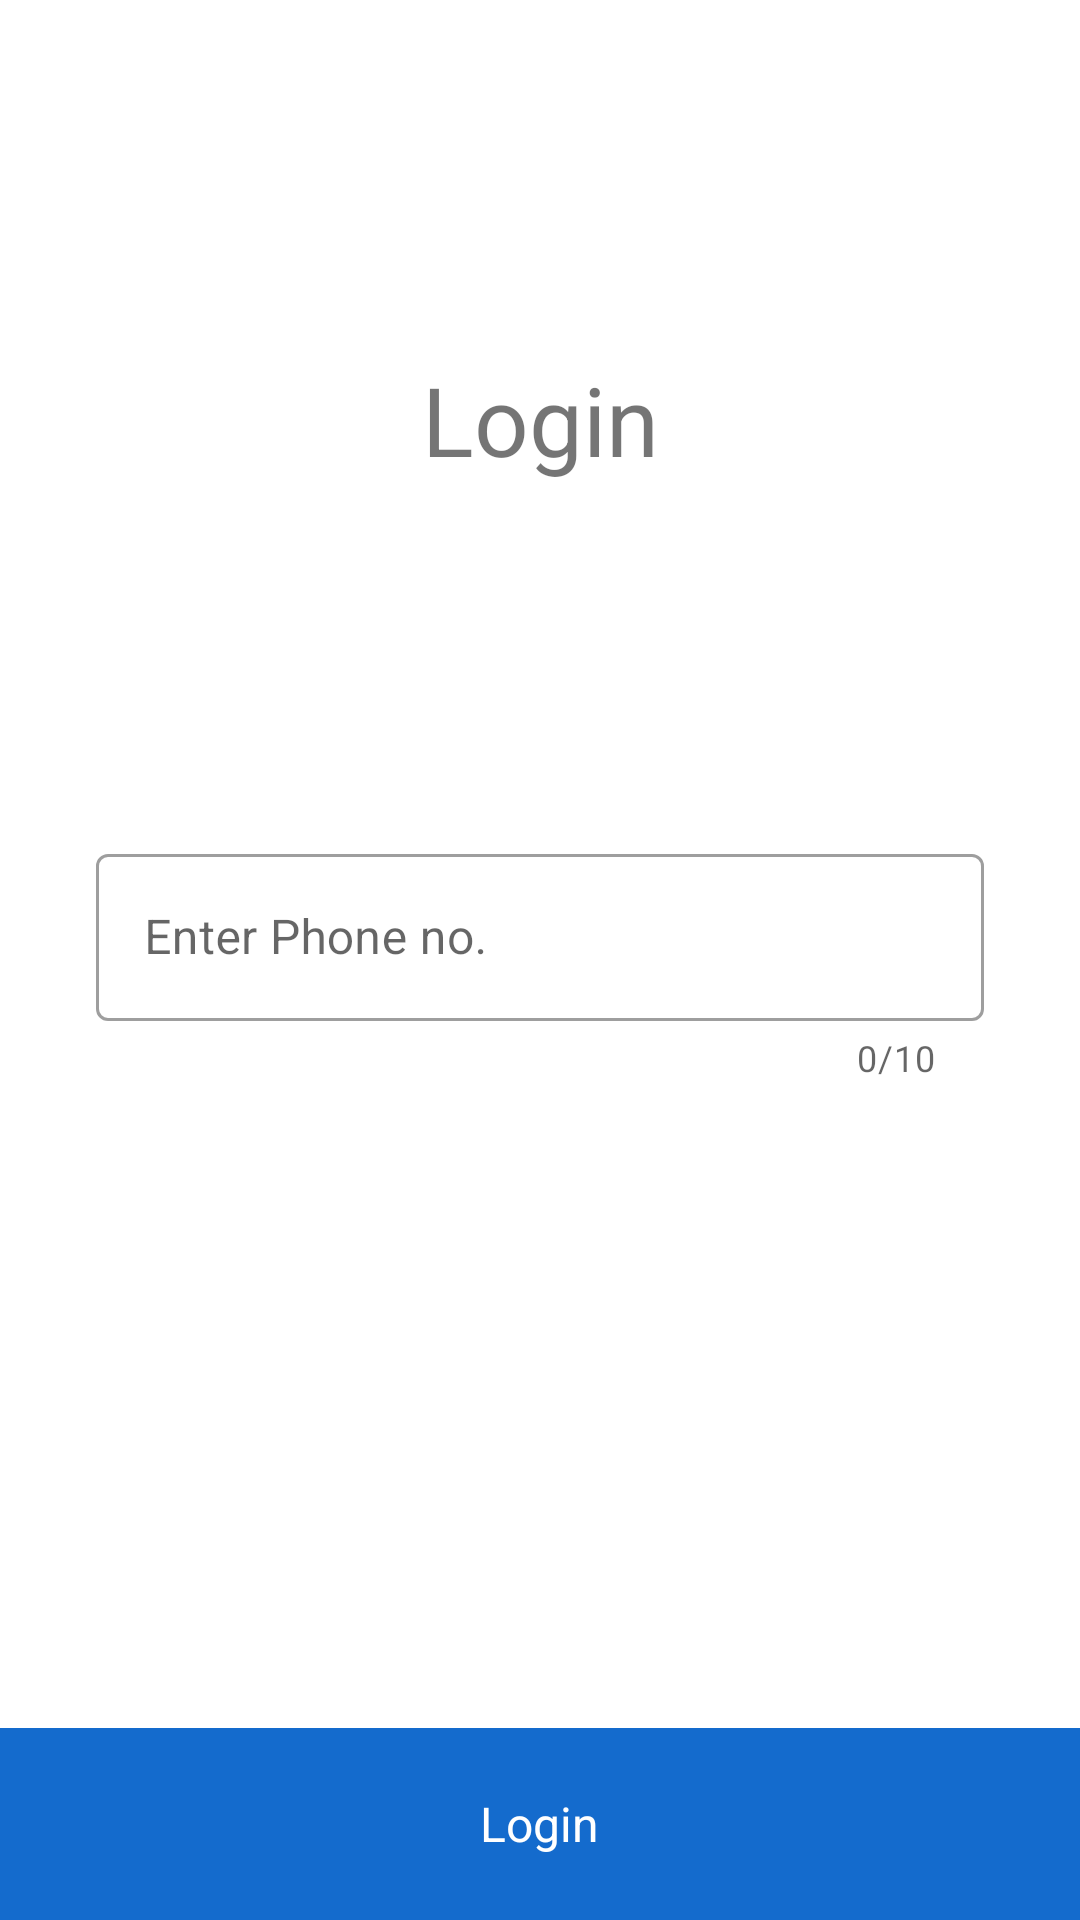

Reconstruct the res/layout file that produces this screen, plus the resources it refers to.
<!-- AndroidManifest.xml: application theme Theme.InterviewTask -->
<!-- res/layout/activity_login.xml -->
<?xml version="1.0" encoding="utf-8"?>
<androidx.constraintlayout.widget.ConstraintLayout xmlns:android="http://schemas.android.com/apk/res/android"
    xmlns:app="http://schemas.android.com/apk/res-auto"
    xmlns:tools="http://schemas.android.com/tools"
    android:layout_width="match_parent"
    android:layout_height="match_parent"
    tools:context=".views.LoginActivity">

    <TextView
        android:layout_width="wrap_content"
        android:layout_height="wrap_content"
        android:text="@string/login"
        android:textSize="32sp"
        app:layout_constraintBottom_toTopOf="@+id/mainActivityOTFPhone"
        app:layout_constraintEnd_toEndOf="parent"
        app:layout_constraintStart_toStartOf="parent"
        app:layout_constraintTop_toTopOf="parent" />

    <com.google.android.material.textfield.TextInputLayout
        android:id="@+id/mainActivityOTFPhone"
        style="@style/Widget.MaterialComponents.TextInputLayout.OutlinedBox"
        android:layout_width="match_parent"
        android:layout_height="wrap_content"
        android:layout_marginStart="32dp"
        android:layout_marginEnd="32dp"
        android:hint="@string/phone_no"
        app:counterEnabled="true"
        app:counterMaxLength="10"
        app:layout_constraintBottom_toBottomOf="parent"
        app:layout_constraintEnd_toEndOf="parent"
        app:layout_constraintStart_toStartOf="parent"
        app:layout_constraintTop_toTopOf="parent">

        <com.google.android.material.textfield.TextInputEditText
            android:layout_width="match_parent"
            android:layout_height="wrap_content"
            android:inputType="phone" />

    </com.google.android.material.textfield.TextInputLayout>


    <com.google.android.material.progressindicator.LinearProgressIndicator
        android:id="@+id/mainActivityPBLoginLoading"
        android:layout_width="0dp"
        android:layout_height="wrap_content"
        android:indeterminate="true"
        android:visibility="gone"
        app:layout_constraintBottom_toTopOf="@+id/mainActivityLLLogin"
        app:layout_constraintEnd_toEndOf="parent"
        app:layout_constraintStart_toStartOf="parent" />

    <LinearLayout
        android:id="@+id/mainActivityLLLogin"
        android:layout_width="match_parent"
        android:layout_height="@dimen/custom_button_height"
        android:background="?attr/colorPrimary"
        android:gravity="center"
        android:orientation="horizontal"
        app:layout_constraintBottom_toBottomOf="parent"
        app:layout_constraintEnd_toEndOf="parent"
        app:layout_constraintStart_toStartOf="parent">

        <TextView
            android:layout_width="wrap_content"
            android:layout_height="wrap_content"
            android:text="@string/login"
            android:textColor="@color/white"
            android:textSize="@dimen/custom_button_text_size" />
    </LinearLayout>


</androidx.constraintlayout.widget.ConstraintLayout>
<!-- resources referenced by this layout -->
<resources>
  <color name="white">#FFFFFFFF</color>
  <dimen name="custom_button_height">64dp</dimen>
  <dimen name="custom_button_text_size">16sp</dimen>
  <string name="login">Login</string>
  <string name="phone_no">Enter Phone no.</string>
  <style name="Theme.InterviewTask" parent="Theme.MaterialComponents.DayNight.DarkActionBar">
          
          <item name="colorPrimary">@color/custom_primary_color</item>
          <item name="colorPrimaryVariant">@color/custom_secondary_color</item>
          <item name="colorOnPrimary">@color/white</item>
          
          <item name="colorSecondary">@color/teal_200</item>
          <item name="colorSecondaryVariant">@color/teal_700</item>
          <item name="colorOnSecondary">@color/black</item>
          
          <item name="android:statusBarColor" tools:targetApi="l">?attr/colorPrimaryVariant</item>
          
      </style>
  <color name="custom_primary_color">#146bcd</color>
  <color name="custom_secondary_color">#0F60BA</color>
  <color name="teal_200">#FF03DAC5</color>
  <color name="teal_700">#FF018786</color>
  <color name="black">#FF000000</color>
</resources>
